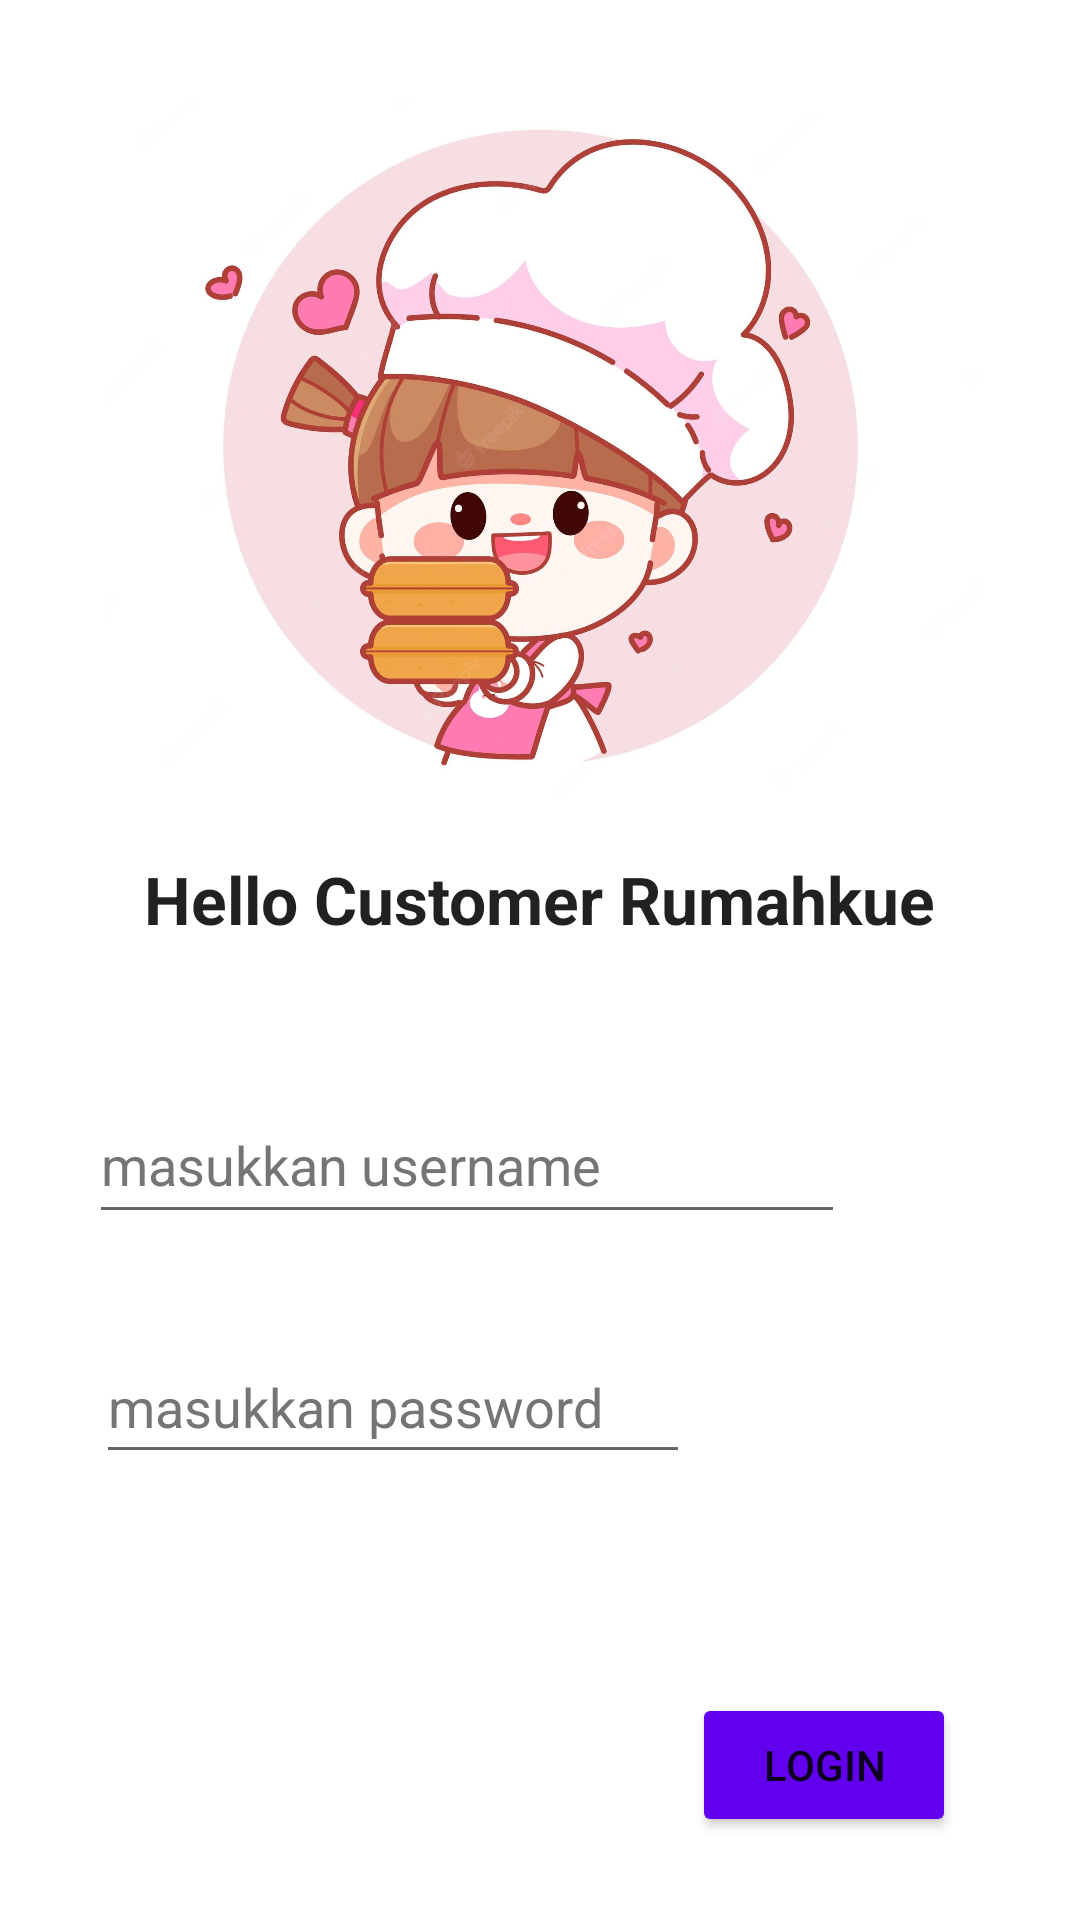

Here is an Android app screen rendered from its layout file. Give the layout XML and the strings, colors and styles it references.
<!-- AndroidManifest.xml: application theme Theme.RumahKue -->
<!-- res/layout/activity_main.xml -->
<?xml version="1.0" encoding="utf-8"?>
<androidx.constraintlayout.widget.ConstraintLayout xmlns:android="http://schemas.android.com/apk/res/android"
    xmlns:app="http://schemas.android.com/apk/res-auto"
    xmlns:tools="http://schemas.android.com/tools"
    android:layout_width="match_parent"
    android:layout_height="match_parent"
    android:visibility="visible"
    tools:context=".MainActivity">

    
    <TextView
        android:id="@+id/helloRumahkue"
        android:layout_width="wrap_content"
        android:layout_height="wrap_content"
        android:gravity="center"
        android:text="Hello Customer Rumahkue"
        android:textAppearance="@style/TextAppearance.AppCompat.Large"
        android:textStyle="bold"
        app:layout_constraintBottom_toBottomOf="parent"
        app:layout_constraintHorizontal_bias="0.496"
        app:layout_constraintLeft_toLeftOf="parent"
        app:layout_constraintRight_toRightOf="parent"
        app:layout_constraintTop_toBottomOf="@+id/imageView2"
        app:layout_constraintVertical_bias="0.055" />

    
    <EditText
        android:id="@+id/teksPengguna"
        android:layout_width="252dp"
        android:layout_height="49dp"
        android:layout_marginStart="5dp"
        android:layout_marginTop="48dp"
        android:autofillHints="masukkan username"
        android:ems="10"
        android:hint="masukkan username"
        android:inputType="textPersonName"
        android:minHeight="48dp"
        android:textColorHint="#757575"
        app:layout_constraintEnd_toEndOf="parent"
        app:layout_constraintHorizontal_bias="0.24"
        app:layout_constraintStart_toStartOf="parent"
        app:layout_constraintTop_toBottomOf="@+id/helloRumahkue" />

    
    <EditText
        android:id="@+id/teksPassword"
        android:layout_width="198dp"
        android:layout_height="48dp"
        android:layout_marginTop="32dp"
        android:autofillHints="masukkan password"
        android:ems="10"
        android:hint="masukkan password"
        android:inputType="numberPassword"
        android:minHeight="48dp"
        android:textColorHint="#757575"
        app:layout_constraintEnd_toEndOf="parent"
        app:layout_constraintHorizontal_bias="0.197"
        app:layout_constraintStart_toStartOf="parent"
        app:layout_constraintTop_toBottomOf="@+id/teksPengguna" />

    

    <Button
        android:id="@+id/tombolLogin"
        android:layout_width="wrap_content"
        android:layout_height="wrap_content"
        android:layout_marginTop="250dp"
        android:layout_marginBottom="20dp"
        android:backgroundTint="@color/design_default_color_primary"
        android:gravity="center"
        android:text="login"
        app:layout_constraintBottom_toBottomOf="parent"
        app:layout_constraintEnd_toEndOf="parent"
        app:layout_constraintHorizontal_bias="0.848"
        app:layout_constraintStart_toStartOf="parent"
        app:layout_constraintTop_toBottomOf="@+id/helloRumahkue"
        app:layout_constraintVertical_bias="0.0" />

    
    <ImageView
        android:id="@+id/imageView2"
        android:layout_width="313dp"
        android:layout_height="234dp"
        android:layout_marginTop="32dp"
        app:layout_constraintEnd_toEndOf="parent"
        app:layout_constraintStart_toStartOf="parent"
        app:layout_constraintTop_toTopOf="parent"
        app:srcCompat="@drawable/logokue" />


</androidx.constraintlayout.widget.ConstraintLayout>
<!-- resources referenced by this layout -->
<resources>
  <!-- drawable logokue: jpg bitmap (drawable, 148959 bytes) -->
  <style name="Theme.RumahKue" parent="Theme.MaterialComponents.DayNight.DarkActionBar">
          
          <item name="colorPrimary">@color/purple_500</item>
          <item name="colorPrimaryVariant">@color/purple_700</item>
          <item name="colorOnPrimary">@color/white</item>
          
          <item name="colorSecondary">@color/teal_200</item>
          <item name="colorSecondaryVariant">@color/teal_700</item>
          <item name="colorOnSecondary">@color/black</item>
          
          <item name="android:statusBarColor" tools:targetApi="l">?attr/colorPrimaryVariant</item>
          
      </style>
  <!-- not gathered from this repository: default colours our renderer supplied (Android Studio template values) -->
  <color name="purple_500">#FF6200EE</color>
  <color name="purple_700">#FF3700B3</color>
  <color name="teal_200">#FF03DAC5</color>
  <color name="teal_700">#FF018786</color>
  <color name="black">#FF000000</color>
  <color name="white">#FFFFFFFF</color>
</resources>
